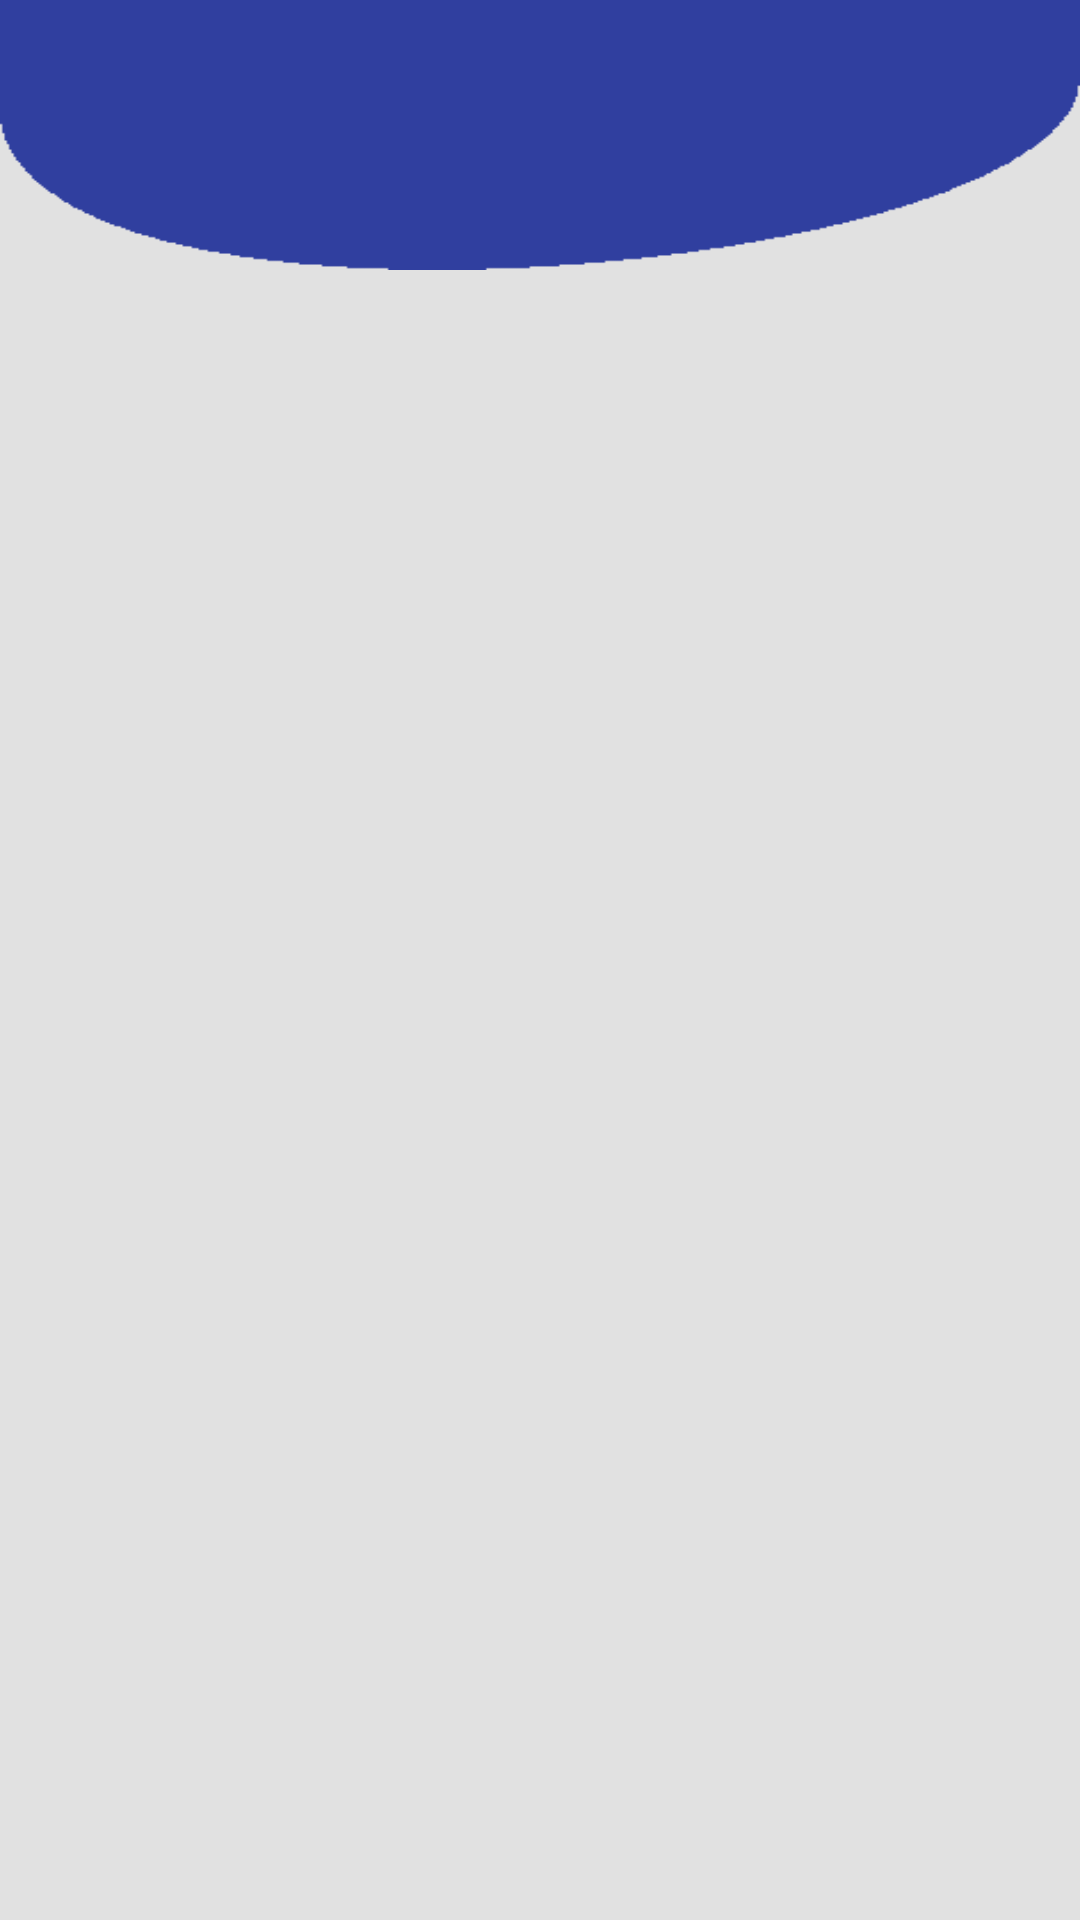

Layout XML and referenced resources for this Android screen:
<!-- AndroidManifest.xml: application theme AppTheme -->
<!-- res/layout/activity_safety_tips.xml -->
<?xml version="1.0" encoding="utf-8"?>
<ScrollView xmlns:android="http://schemas.android.com/apk/res/android"
    xmlns:app="http://schemas.android.com/apk/res-auto"
    xmlns:tools="http://schemas.android.com/tools"
    android:layout_width="match_parent"
    android:layout_height="match_parent"
    android:background="@color/bg_bubble_self"
    tools:context="app.uocssafe.com.uocs_safe.safety_tips.SafetyTipsActivity">

    <RelativeLayout
        android:layout_width="match_parent"
        android:layout_height="match_parent">

        <ImageView
            android:id="@+id/imageView2"
            android:layout_width="match_parent"
            android:layout_height="90dp"
            android:scaleType="fitXY"
            android:src="@drawable/actionbar_header_darkprimary"/>

        <android.support.v7.widget.RecyclerView
            android:id="@+id/safetytips_list"
            android:layout_width="match_parent"
            android:layout_height="wrap_content"
            android:scrollbars="vertical"
            android:layout_alignParentStart="true" />

    </RelativeLayout>


</ScrollView>
<!-- resources referenced by this layout -->
<resources>
  <color name="bg_bubble_self">#E1E1E1</color>
  <!-- drawable actionbar_header_darkprimary: png bitmap (drawable, 3869 bytes) -->
  <style name="AppTheme" parent="Theme.AppCompat.Light.NoActionBar">
          
          <item name="colorPrimary">@color/colorPrimary</item>
          <item name="colorPrimaryDark">@color/colorPrimaryDark</item>
          <item name="colorAccent">@color/colorAccent</item>
          <item name="android:colorControlNormal" tools:targetApi="lollipop">@color/colorPrimaryDark</item>
          <item name="drawerArrowStyle">@style/DrawerArrowStyle</item>
          <item name="android:windowActionBarOverlay">true</item>
          <item name="android:windowDrawsSystemBarBackgrounds" tools:targetApi="21">true</item>
      </style>
  <color name="colorPrimary">#0D47A1</color>
  <color name="colorPrimaryDark">#303F9F</color>
  <color name="colorAccent">#FF4081</color>
  <style name="DrawerArrowStyle" parent="Widget.AppCompat.DrawerArrowToggle">
          <item name="color">@android:color/white</item>
      </style>
</resources>
